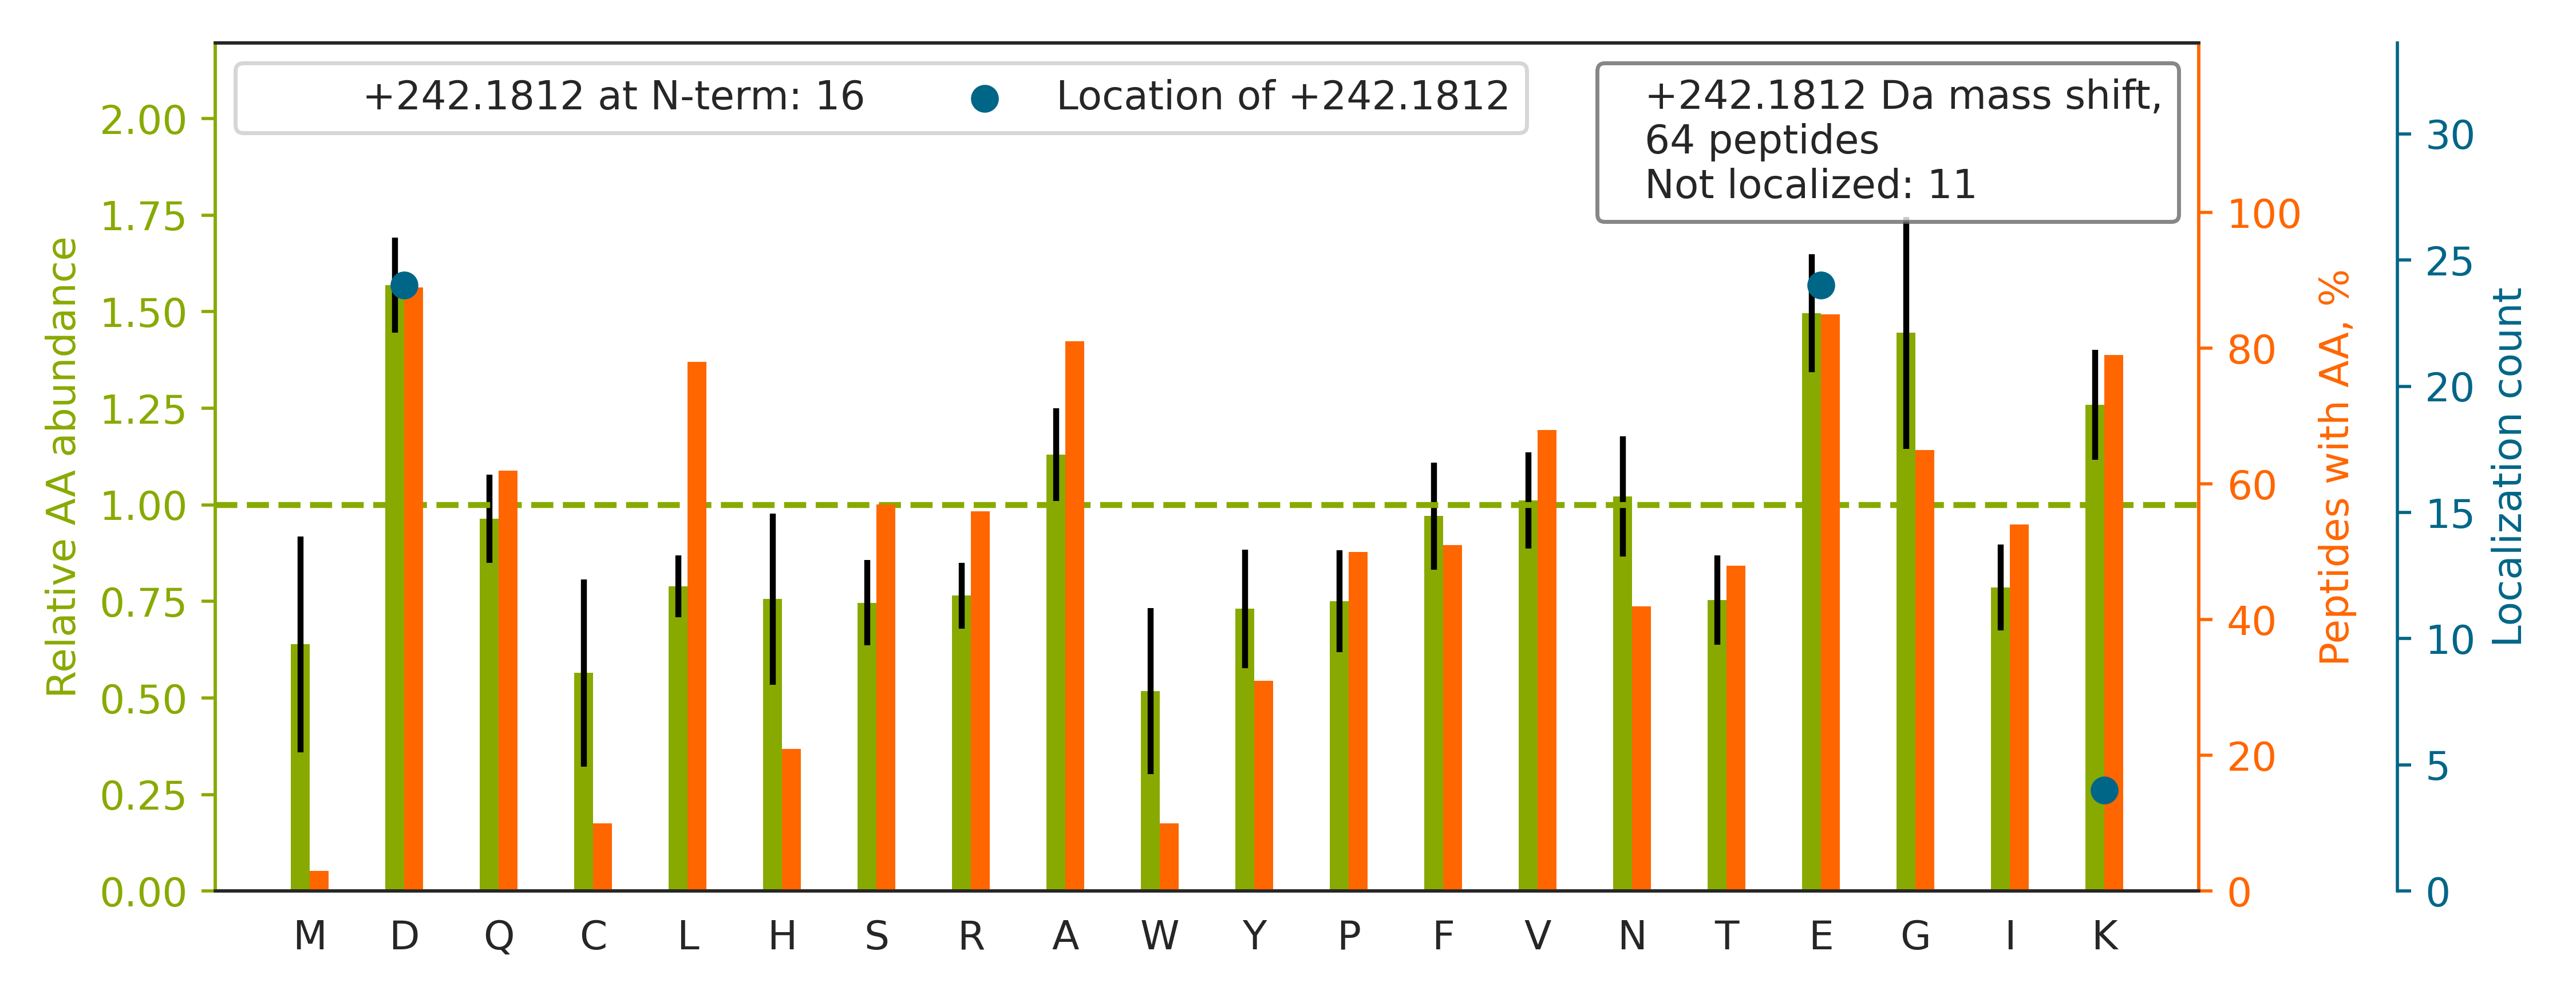

The table this chart was drawn from, first rows:
top isoform	localization score	spectrum
K.CDE[+242]WSVNSVGKIECVSAETTEDCIAK.I	0.7581	87CPTAC_COprospective_W_VU_20160701_09CO…
K.D[+242]PDASKPEDWDER.A	0.9994	61CPTAC_COprospective_W_VU_20160707_11CO…
K.TVEE[+242]LLETGLIQVATKEEELNAIR.T	0.8063	75CPTAC_COprospective_W_VU_20160502_11CO…
K.K[+242]EDIYAVEIVGGATR.I	0.6744	25CPTAC_COprospective_W_VU_20160726_05CO…
K.K[+242]PVAFSDYIHPVCLPDRETAASLLQAGYK.G	0.9993	49CPTAC_COprospective_W_VU_20151222_11CO…
R.TPSSYGAGELLDFSLADAVNQEFLTTR.T		33CPTAC_COprospective_W_VU_20150818_11CO…
K.D[+242]PANFQYPAESVLAYK.E	0.9833	53CPTAC_COprospective_W_VU_20160226_11CO…
K.GPQITGPSLE[+242]GDLGLK.G	0.8129	52CPTAC_COprospective_W_VU_20160223_11CO…
K.GLID[+242]EVNQDFTNR.I	0.7106	88CPTAC_COprospective_W_VU_20160705_11CO…
K.KLEEE[+242]QIILEDQNCK.L	0.8788	59CPTAC_COprospective_W_VU_20160308_13CO…
K.GTE[+242]DEVEKYSESVK.E	0.9075	41CPTAC_COprospective_W_VU_20151124_21CO…
K.IYE[+242]FPETDDEEENKLVK.K	0.9933	52CPTAC_COprospective_W_VU_20160223_11CO…
K.E[+242]LESQVSGLEKEAIELR.E	0.9949	86CPTAC_COprospective_W_VU_20160628_11CO…
K.VDE[+242]FVTHNLSFDEINK.A	0.04676	55CPTAC_COprospective_W_VU_20160630_11CO…
K.SE[+242]LVANNVTLPAGEQR.K	1	94CPTAC_COprospective_W_VU_20160729_05CO…
K.GTQCEDIDECEVFPGVCKNGLCVNTR.G		85CPTAC_COprospective_W_VU_20160630_11CO…
K.TDNAGDQHGGGGGGGGGAGAAGGGGGGENYDDPHKTPA…		89CPTAC_COprospective_W_VU_20160707_11CO…
K.DEGVELFAIGIK.N		77CPTAC_COprospective_W_VU_20160504_11CO…
K.GDVPSVGLE[+242]GPDVDLQGPEAK.I	0.5417	20CPTAC_COprospective_W_VU_20151112_20CO…
K.TQFNNNE[+242]YSQDLDAYNTK.D	0.9928	45CPTAC_COprospective_W_VU_20151202_05CO…
K.KPVAFSD[+242]YIHPVCLPDR.E	0.8961	25CPTAC_COprospective_W_VU_20160726_05CO…
K.D[+242]PDASKPEDWDERAK.I	0.9288	45CPTAC_COprospective_W_VU_20151202_05CO…
K.QQPPHGGGGGGGGGGGAAMD[+242]PASSGPSK.A	0.9741	09CPTAC_COprospective_W_VU_20150928_05CO…
K.EYE[+242]AAVEQLKSEQIR.A	0.9901	43CPTAC_COprospective_W_VU_20151130_01CO…
K.LPSVTSFILD[+242]TEAVAWDR.E	0.984	62CPTAC_COprospective_W_VU_20160311_05CO…
K.AE[+242]EEKGNDLLSR.V	0.8985	48CPTAC_COprospective_W_VU_20151209_15CO…
K.D[+242]IAGEFKEQLQALIPYVLNPSK.L	0.0799	22CPTAC_COprospective_W_VU_20150202_05CO…
K.HE[+242]LTDEELQSLFTNFANVVDK.C	0.4707	89CPTAC_COprospective_W_VU_20160707_11CO…
K.D[+242]DEVAQLKK.S	0.8893	03CPTAC_COprospective_W_VU_20150624_05CO…
K.APGFAHLAGLD[+242]K.M	0.7706	26CPTAC_COprospective_W_VU_20150810_05CO…
K.VGLQVVAVK[+242]APGFGDNR.K	1	86CPTAC_COprospective_W_VU_20160628_11CO…
K.GTVGE[+242]PTYDAEFQHFLR.G	1	88CPTAC_COprospective_W_VU_20160705_11CO…
K.D[+242]YAFIHFDERDGAVK.A	1	28CPTAC_COprospective_W_VU_20150810_05CO…
K.ALAAAGYD[+242]VEKNNSR.I	0.958	26CPTAC_COprospective_W_VU_20150810_05CO…
K.GTED[+242]ELDKYSEALK.D	0.5198	61CPTAC_COprospective_W_VU_20160707_11CO…
K.SADFVVEAIGDDVGTLGFSVEGPSQAK.I		52CPTAC_COprospective_W_VU_20160223_11CO…
K.SID[+242]NGIFVQLVQANSPASLVGLR.F	1.0	89CPTAC_COprospective_W_VU_20160707_11CO…
K.DEVGAPGIVVGVSVDGK.E		20CPTAC_COprospective_W_VU_20151112_20CO…
K.AGFAGD[+242]DAPR.A	0.195	81CPTAC_COprospective_W_VU_20160519_11CO…
K.DQEVNFQE[+242]YVTFLGALALIYNEALKG.-	0.4248	15CPTAC_COprospective_W_VU_20151102_09CO…
K.GE[+242]HPGLSIGDVAKK.L	1	88CPTAC_COprospective_W_VU_20160705_11CO…
K.D[+242]AFDRNPELQNLLLDDFFK.S	0.9983	66CPTAC_COprospective_W_VU_20160323_11CO…
K.EDEDDKTVLDLAVVLFETATLR.S		52CPTAC_COprospective_W_VU_20160223_11CO…
K.LD[+242]GLDEDGEKEAR.L	0.9966	88CPTAC_COprospective_W_VU_20160705_11CO…
K.SE[+242]HPGLSIGDTAKK.L	1	32CPTAC_COprospective_W_VU_20150818_20CO…
K.EDLIWELLNQAQEHFGKDK.S		35CPTAC_COprospective_W_VU_20150901_16CO…
R.GPVGPSGPPGK.D		01CPTAC_COprospective_W_VU_20150901_01CO…
K.TPAQFD[+242]ADELR.A	0.789	76CPTAC_COprospective_W_VU_20160502_11CO…
K.TVEELLETGLIQVATK.E		48CPTAC_COprospective_W_VU_20151209_15CO…
K.AQALAIE[+242]TEAELQR.V	0.9811	76CPTAC_COprospective_W_VU_20160502_11CO…
K.AAGGGAKAEADGGYELGD[+242]LAR.G	0.8372	83CPTAC_COprospective_W_VU_20160524_05CO…
K.LEAE[+242]LGNMQGLVEDFKNK.Y	0.2322	22CPTAC_COprospective_W_VU_20150202_05CO…
K.D[+242]FLQGSSCIAGIYNETTK.Q	1	20CPTAC_COprospective_W_VU_20151112_20CO…
K.D[+242]FGECVIALQASVIKK.F	0.6594	45CPTAC_COprospective_W_VU_20151202_05CO…
K.D[+242]SYVGDEAQSKR.G	1	76CPTAC_COprospective_W_VU_20160502_11CO…
K.QVE[+242]DEKNSFR.E	0.8842	101CPTAC_COprospective_W_VU_20160806_09C…
K.E[+242]ILLQVEDERK.M	1	64CPTAC_COprospective_W_VU_20160318_11CO…
K.K[+242]PEGKPDQK.F	0.9878	32CPTAC_COprospective_W_VU_20150818_20CO…
K.FFGSLPD[+242]SWASGHSVPVVTVVR.A	1.0	03CPTAC_COprospective_W_VU_20150624_05CO…
K.QE[+242]YFVVAATLQDIIRR.F	1	33CPTAC_COprospective_W_VU_20150818_11CO…
... 4 more rows
